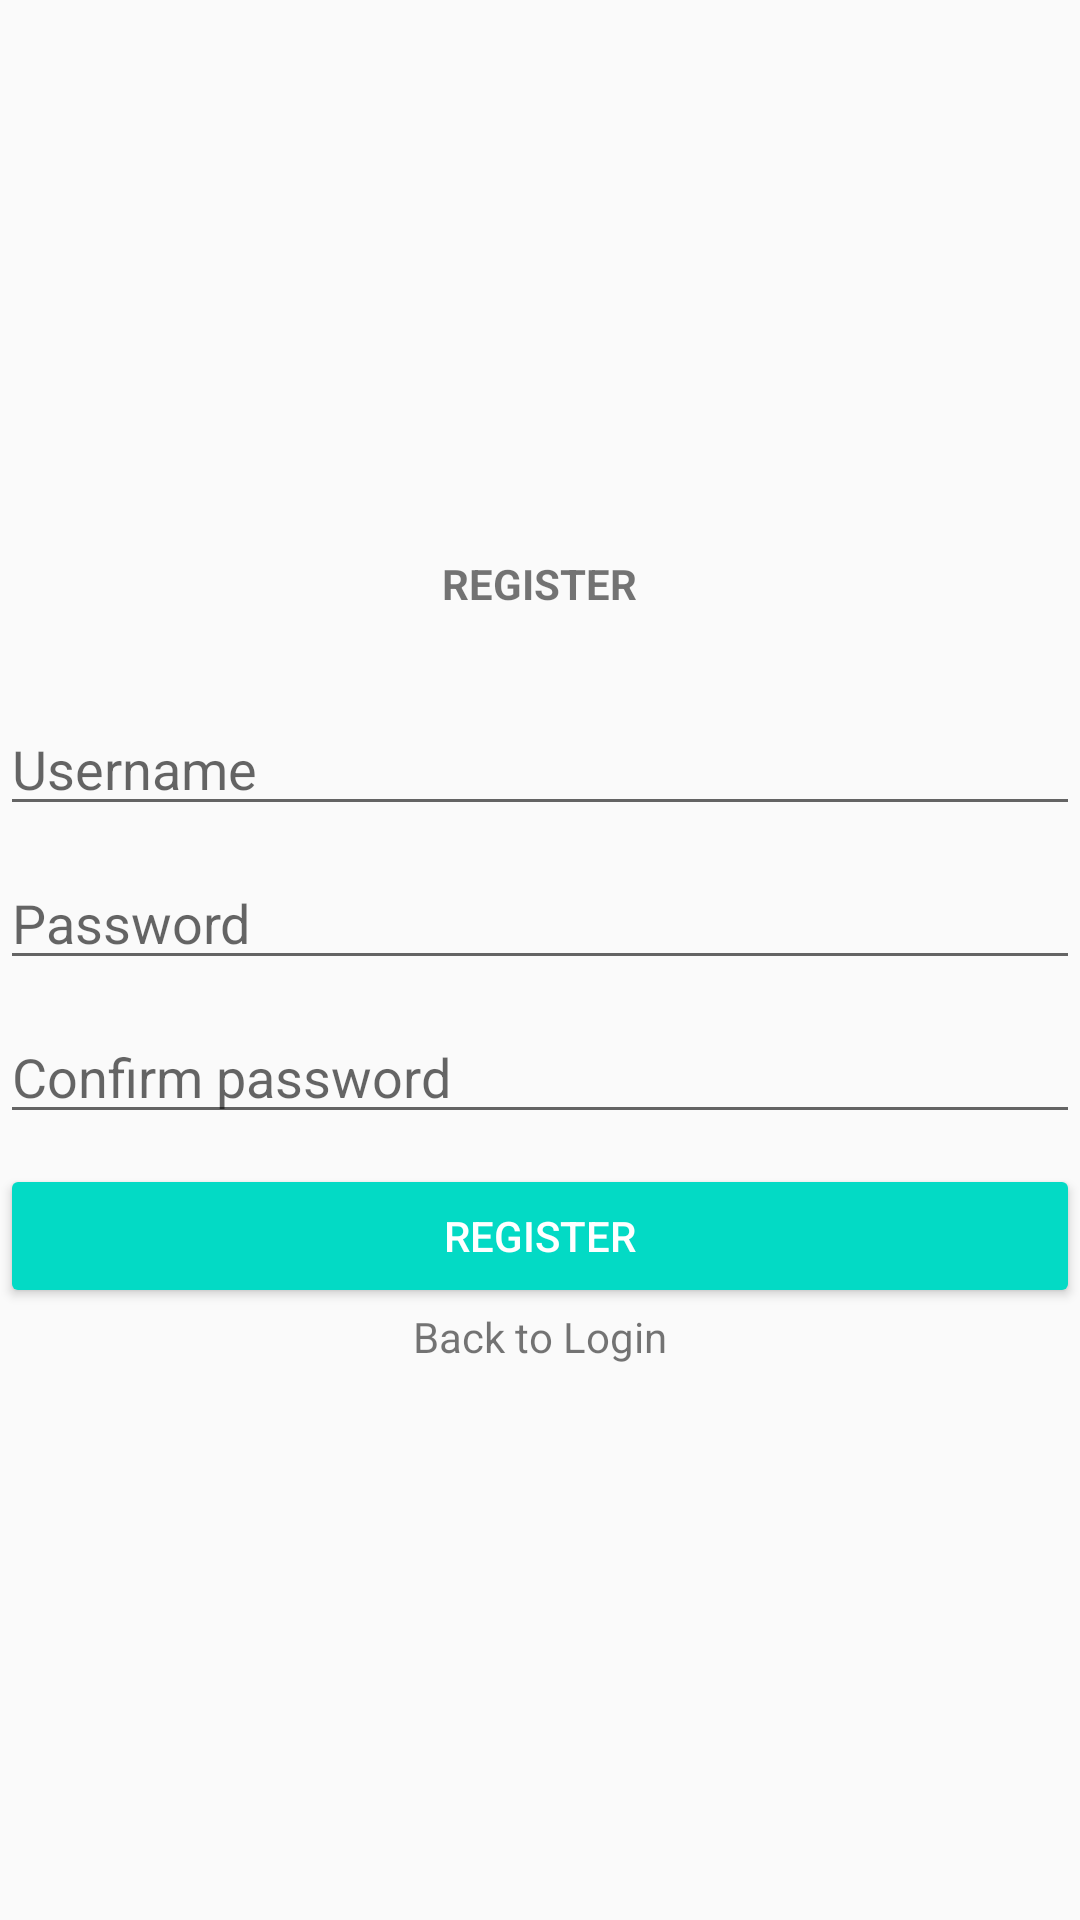

Here is an Android app screen rendered from its layout file. Give the layout XML and the strings, colors and styles it references.
<!-- AndroidManifest.xml: application theme AppThemeNoActionBar -->
<!-- res/layout/activity_register.xml -->
<?xml version="1.0" encoding="utf-8"?>
<LinearLayout
    xmlns:android="http://schemas.android.com/apk/res/android"
    xmlns:app="http://schemas.android.com/apk/res-auto"
    xmlns:tools="http://schemas.android.com/tools"
    android:layout_width="match_parent"
    android:layout_height="match_parent"
    android:layout_marginRight="30dp"
    android:layout_marginLeft="30dp"
    android:orientation="vertical"
    android:gravity="center"
    tools:context=".RegisterActivity">

    <TextView
        android:layout_width="wrap_content"
        android:layout_height="wrap_content"
        android:text="REGISTER"
        android:layout_margin="30dp"
        android:textStyle="bold"
        android:textSiz="20sp"/>

    <EditText
        android:id="@+id/txUsernameReg"
        android:layout_width="match_parent"
        android:layout_height="wrap_content"
        android:layout_marginBottom="10dp"
        android:hint="Username"
        android:inputType="textPersonName"
        />

    <EditText
        android:id="@+id/txPasswordReg"
        android:layout_width="match_parent"
        android:layout_height="wrap_content"
        android:layout_marginBottom="10dp"
        android:hint="Password"
        android:inputType="textPassword"/>

    <EditText
        android:id="@+id/txConPassword"
        android:layout_width="match_parent"
        android:layout_height="wrap_content"
        android:layout_marginBottom="10dp"
        android:hint="Confirm password"
        android:inputType="textPassword"/>

    <Button
        android:id="@+id/btnRegister"
        android:layout_width="match_parent"
        android:layout_height="wrap_content"
        android:text="Register"
        android:Layout_marginBottom="10dp"
        style="@style/Widget.AppCompat.Button.Colored"/>

    <TextView
        android:id="@+id/tvRegister"
        android:layout_width="wrap_content"
        android:layout_height="wrap_content"
        android:text="Back to Login"
        android:layout_marginBottom="30dp"/>

</LinearLayout>
<!-- resources referenced by this layout -->
<resources>
  <style name="AppThemeNoActionBar" parent="Theme.AppCompat.Light.DarkActionBar">
          <item name="colorPrimary">@color/colorPrimary</item>
          <item name="colorPrimaryDark">@color/colorPrimaryDark</item>
          <item name="colorAccent">@color/colorAccent</item>
      </style>
  <!-- not gathered from this repository: default colours our renderer supplied (Android Studio template values) -->
  <color name="colorPrimary">#FF6200EE</color>
  <color name="colorPrimaryDark">#FF3700B3</color>
  <color name="colorAccent">#FF03DAC5</color>
</resources>
